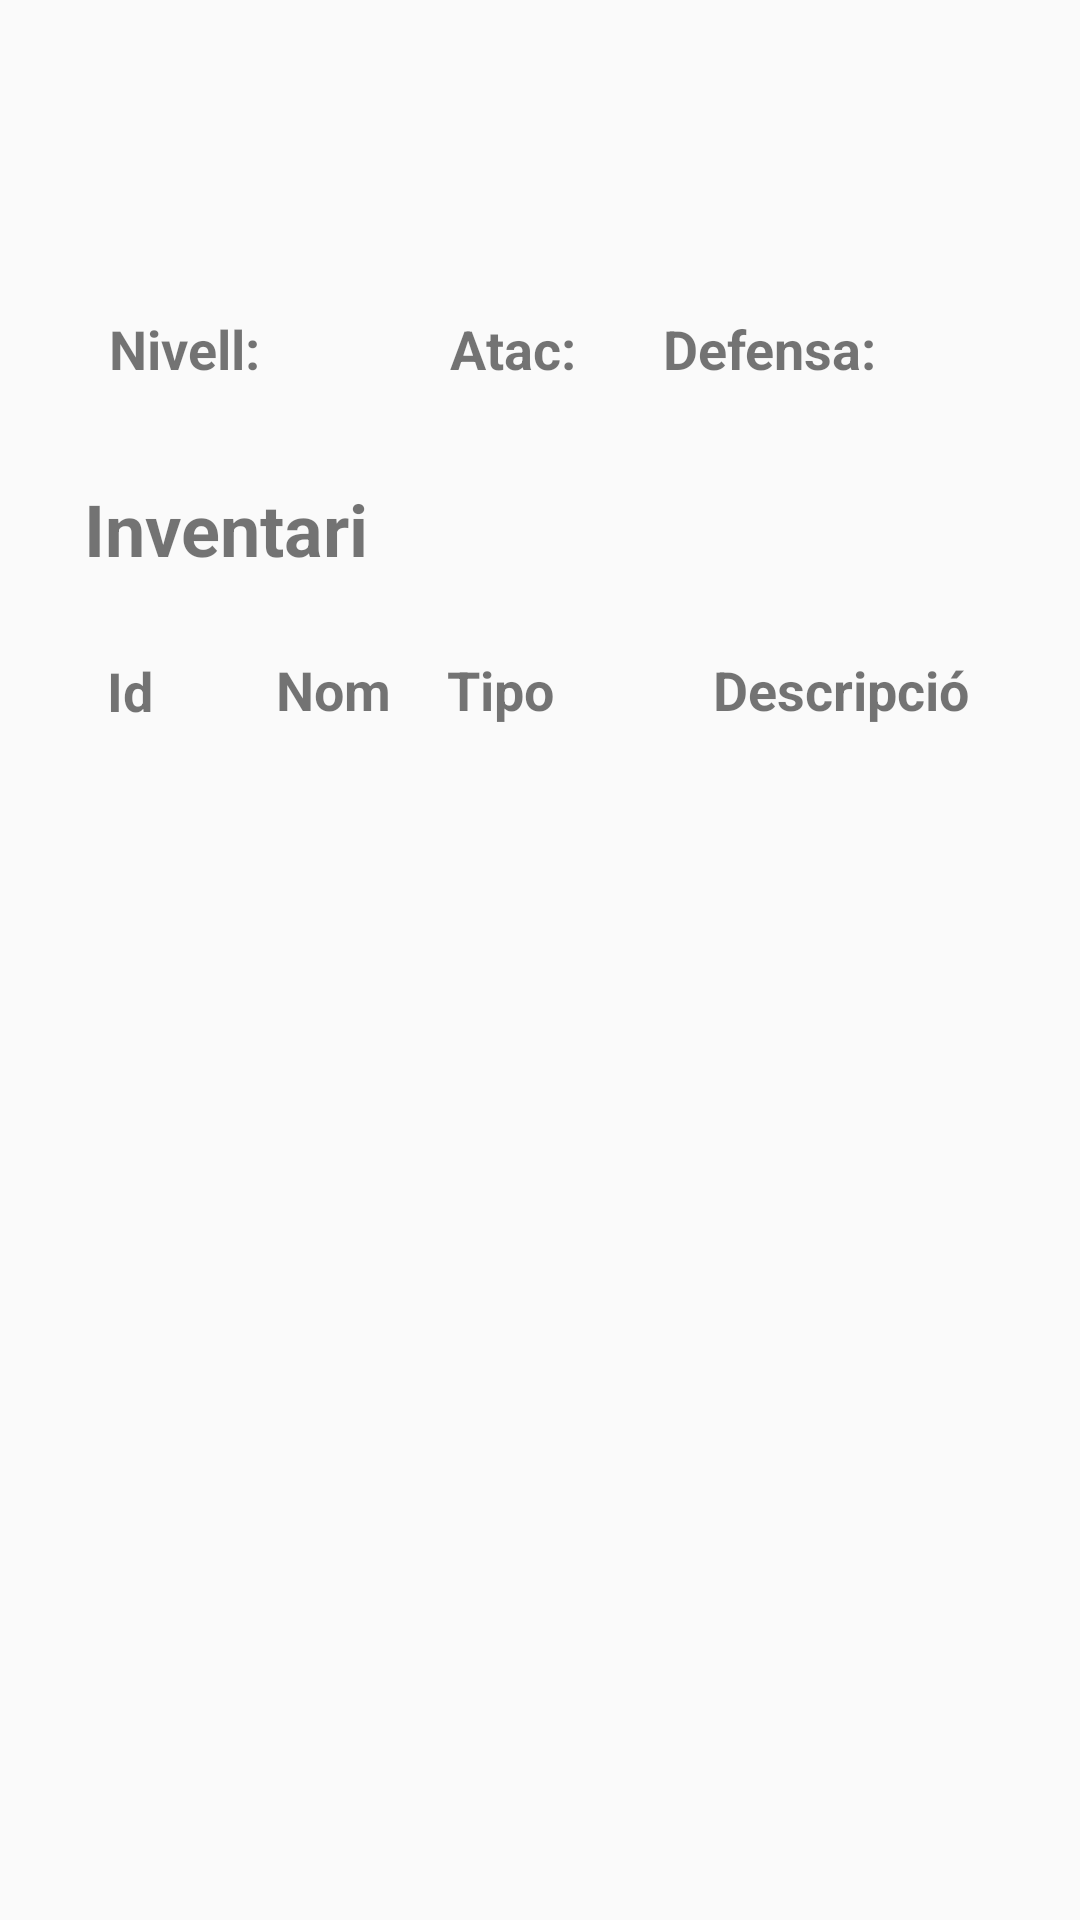

Android layout source for this screen:
<!-- AndroidManifest.xml: application theme AppTheme -->
<!-- res/layout/activity_usuari.xml -->
<?xml version="1.0" encoding="utf-8"?>
<android.support.constraint.ConstraintLayout xmlns:android="http://schemas.android.com/apk/res/android"
    xmlns:app="http://schemas.android.com/apk/res-auto"
    xmlns:tools="http://schemas.android.com/tools"
    android:layout_width="match_parent"
    android:layout_height="match_parent"
    tools:context=".Activities.UsuariActivity">

    <TextView
        android:id="@+id/textViewTipo"
        android:layout_width="wrap_content"
        android:layout_height="25dp"
        android:text="Tipo"
        android:textSize="18sp"
        android:textStyle="bold"
        android:visibility="visible"
        app:layout_constraintBottom_toTopOf="@+id/jugadorsList"
        app:layout_constraintEnd_toEndOf="parent"
        app:layout_constraintHorizontal_bias="0.459"
        app:layout_constraintStart_toStartOf="parent"
        app:layout_constraintTop_toTopOf="parent"
        app:layout_constraintVertical_bias="0.943" />

    <TextView
        android:id="@+id/textViewDes"
        android:layout_width="wrap_content"
        android:layout_height="25dp"
        android:text="Descripció"
        android:textSize="18sp"
        android:textStyle="bold"
        android:visibility="visible"
        app:layout_constraintBottom_toTopOf="@+id/jugadorsList"
        app:layout_constraintEnd_toEndOf="parent"
        app:layout_constraintHorizontal_bias="0.865"
        app:layout_constraintStart_toStartOf="parent"
        app:layout_constraintTop_toTopOf="parent"
        app:layout_constraintVertical_bias="0.943" />

    <TextView
        android:id="@+id/textViewUsuari"
        android:layout_width="171dp"
        android:layout_height="40dp"
        android:textSize="24sp"
        android:textStyle="bold"
        android:visibility="visible"
        app:layout_constraintBottom_toTopOf="@+id/jugadorsList"
        app:layout_constraintEnd_toEndOf="parent"
        app:layout_constraintEnd_toStartOf="@+id/imageViewProf"
        app:layout_constraintHorizontal_bias="0.5"
        app:layout_constraintStart_toStartOf="parent"
        app:layout_constraintTop_toTopOf="parent"
        app:layout_constraintVertical_bias="0.18" />

    <TextView
        android:id="@+id/textViewNom"
        android:layout_width="wrap_content"
        android:layout_height="25dp"
        android:text="Nom"
        android:textSize="18sp"
        android:textStyle="bold"
        android:visibility="visible"
        app:layout_constraintBottom_toTopOf="@+id/jugadorsList"
        app:layout_constraintEnd_toEndOf="parent"
        app:layout_constraintHorizontal_bias="0.286"
        app:layout_constraintStart_toStartOf="parent"
        app:layout_constraintTop_toTopOf="parent"
        app:layout_constraintVertical_bias="0.943" />

    <TextView
        android:id="@+id/textNivell"
        android:layout_width="wrap_content"
        android:layout_height="25dp"
        android:text="Nivell:"
        android:textSize="18sp"
        android:textStyle="bold"
        android:visibility="visible"
        app:layout_constraintBottom_toTopOf="@+id/jugadorsList"
        app:layout_constraintEnd_toEndOf="parent"
        app:layout_constraintHorizontal_bias="0.117"
        app:layout_constraintStart_toStartOf="parent"
        app:layout_constraintTop_toTopOf="parent"
        app:layout_constraintVertical_bias="0.45" />

    <TextView
        android:id="@+id/textAtac"
        android:layout_width="wrap_content"
        android:layout_height="25dp"
        android:text="Atac:"
        android:textSize="18sp"
        android:textStyle="bold"
        android:visibility="visible"
        app:layout_constraintBottom_toTopOf="@+id/jugadorsList"
        app:layout_constraintEnd_toEndOf="parent"
        app:layout_constraintHorizontal_bias="0.472"
        app:layout_constraintStart_toStartOf="parent"
        app:layout_constraintTop_toTopOf="parent"
        app:layout_constraintVertical_bias="0.45" />

    <TextView
        android:id="@+id/textDef"
        android:layout_width="wrap_content"
        android:layout_height="25dp"
        android:text="Defensa:"
        android:textSize="18sp"
        android:textStyle="bold"
        android:visibility="visible"
        app:layout_constraintBottom_toTopOf="@+id/jugadorsList"
        app:layout_constraintEnd_toEndOf="parent"
        app:layout_constraintHorizontal_bias="0.766"
        app:layout_constraintStart_toStartOf="parent"
        app:layout_constraintTop_toTopOf="parent"
        app:layout_constraintVertical_bias="0.45" />

    <TextView
        android:id="@+id/textViewInventari"
        android:layout_width="wrap_content"
        android:layout_height="28dp"
        android:text="Inventari"
        android:textSize="24sp"
        android:textStyle="bold"
        android:visibility="visible"
        app:layout_constraintBottom_toTopOf="@+id/jugadorsList"
        app:layout_constraintEnd_toEndOf="parent"
        app:layout_constraintHorizontal_bias="0.105"
        app:layout_constraintStart_toStartOf="parent"
        app:layout_constraintTop_toTopOf="parent"
        app:layout_constraintVertical_bias="0.702" />

    <TextView
        android:id="@+id/textViewId"
        android:layout_width="wrap_content"
        android:layout_height="25dp"
        android:text="Id"
        android:textSize="18sp"
        android:textStyle="bold"
        android:visibility="visible"
        app:layout_constraintBottom_toTopOf="@+id/jugadorsList"
        app:layout_constraintEnd_toEndOf="parent"
        app:layout_constraintHorizontal_bias="0.103"
        app:layout_constraintStart_toStartOf="parent"
        app:layout_constraintTop_toTopOf="parent"
        app:layout_constraintVertical_bias="0.944" />

    <ListView
        android:id="@+id/jugadorsList"
        android:layout_width="368dp"
        android:layout_height="218dp"
        android:layout_marginTop="256dp"
        app:layout_constraintEnd_toEndOf="parent"
        app:layout_constraintStart_toStartOf="parent"
        app:layout_constraintTop_toTopOf="parent" />

    <ImageView
        android:id="@+id/imageViewProf"
        android:layout_width="97dp"
        android:layout_height="69dp"
        android:layout_marginEnd="64dp"
        android:layout_marginRight="64dp"
        android:layout_marginTop="16dp"
        android:visibility="visible"
        app:layout_constraintBottom_toTopOf="@+id/textNivell"
        app:layout_constraintEnd_toEndOf="parent"
        app:layout_constraintTop_toTopOf="parent"
        app:layout_constraintVertical_bias="0.0" />

</android.support.constraint.ConstraintLayout>
<!-- resources referenced by this layout -->
<resources>
  <style name="AppTheme" parent="Theme.AppCompat.Light.DarkActionBar">
          
          <item name="colorPrimary">@color/colorPrimary</item>
          <item name="colorPrimaryDark">@color/colorPrimaryDark</item>
          <item name="colorAccent">@color/colorAccent</item>
      </style>
  <!-- not gathered from this repository: default colours our renderer supplied (Android Studio template values) -->
  <color name="colorPrimary">#FF6200EE</color>
  <color name="colorPrimaryDark">#FF3700B3</color>
  <color name="colorAccent">#FF03DAC5</color>
</resources>
